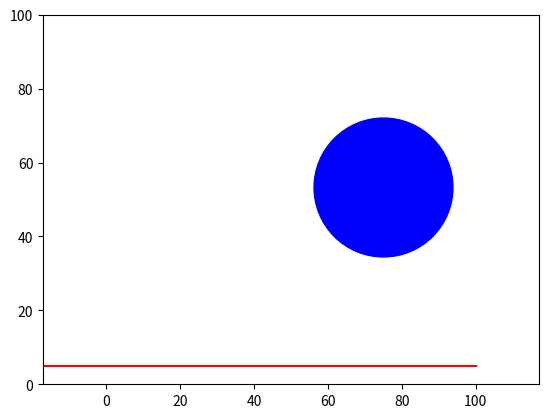

Reproduce this figure in Python.
import numpy as np
from scipy.integrate import odeint
import matplotlib.pyplot as plt
from matplotlib.animation import FuncAnimation

time=10
interval=20
frames=time*interval

g=9.8

t=np.linspace(0,time,frames)

def fragment_movement_solve(z,t):
    (ball_x,ball_y,ball_vx,ball_vy)=z
    dx_dt=ball_vx
    dy_dt=ball_vy
    dvx_dt=0
    dvy_dt=-g
    return dx_dt,dy_dt,dvx_dt,dvy_dt

def fragment_collision_check(ball_x0,ball_y0,ball_vx0,ball_vy0):
    distance=ball_y0-ground_y

    if distance<=ball_r:
        ball_vx=ball_vx0
        ball_vy=ball_y0*(ball_m+ground_m)/(ball_m+ground_m)+2*ground_m*ground_vy0/(ball_m+ground_m)
    else:
        ball_vx=ball_vx0
        ball_vy=ball_vy0
    return ball_vx,ball_vy

def calc(ball_x0,ball_y0,ball_vx0,ball_vy0):
    coords_ball_x=[ball_x0]
    coords_ball_y=[ball_y0]
    
    for frame in range(frames-1):
        t_fragment=[t[frame],t[frame+1]]
        z0=(coords_ball_x[-1],coords_ball_y[-1],ball_vx0,ball_vy0)

        fragment_solution=odeint(fragment_movement_solve,z0,t_fragment)

        ball_x_last=fragment_solution[1,0]
        ball_y_last=fragment_solution[1,1]
        ball_vx_last=fragment_solution[1,2]
        ball_vy_last=fragment_solution[1,3]

        coords_ball_x.append(ball_x_last)
        coords_ball_y.append(ball_y_last)
        collision_check=fragment_collision_check(ball_x_last,ball_y_last,ball_vx_last,ball_vy_last)
        ball_vx0=collision_check[0]
        ball_vy0=collision_check[1]

    return coords_ball_x,coords_ball_y

def animate(i):
    x=coords_ball_x[i]
    y=coords_ball_y[i]
    ball.set_data([x],[y])


if __name__=='__main__':
    #границы
    ground_w=200
    ground_m=0
    ground_x=-100
    ground_y=5
    ground_vx0=0
    ground_vy0=0
    #окружность
    ball_r=20
    ball_m=1
    ball_x0=25
    ball_y0=50
    ball_vx0=5
    ball_vy0=0
    ball_e=1

    coords_ball_x,coords_ball_y=calc(ball_x0,ball_y0,ball_vx0,ball_vy0)
    
    fig,ax=plt.subplots()
    ball,=plt.plot([],[],'o',color='b',ms=ball_r*5)
    ground,=plt.plot([ground_x,ground_x+ground_w],[ground_y,ground_y],'-',color='r')

    a=FuncAnimation(fig,animate,frames=frames,interval=interval)

    edge=100
    plt.axis('equal')
    ax.set_xlim(0,edge)
    ax.set_ylim(0,edge)

    a.save('result shar.gif',writer='pillow')
